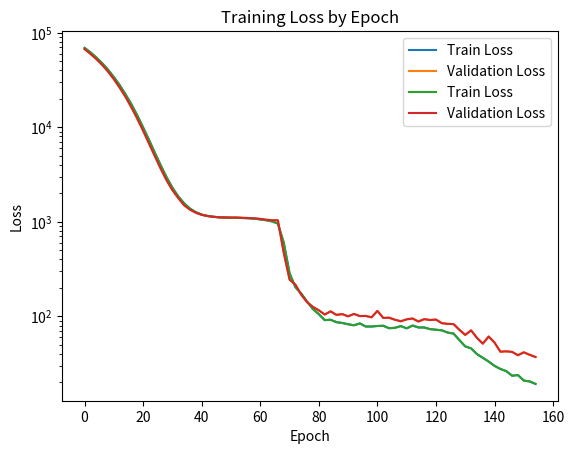

Source code (Python):
train_loss = [68983.33846028645,
61876.193359375,
54621.00789388021,
47461.80358886719,
40576.27734375,
33865.37784830729,
27807.214803059895,
22204.07647705078,
17425.240641276043,
13306.768646240234,
9922.473856608072,
7332.964950561523,
5357.140787760417,
3950.491142272949,
2951.300710042318,
2291.0891316731772,
1853.1355819702148,
1567.0627670288086,
1376.9452514648438,
1263.0319112141926,
1191.1395924886067,
1150.5776952107747,
1131.956879933675,
1115.0193773905437,
1108.0229657491047,
1102.7426071166992,
1102.2481206258137,
1096.0454902648926,
1090.2503751118977,
1079.7950833638508,
1060.521557490031,
1038.580811182658,
1010.0500418345133,
957.6601861317953,
602.8615309397379,
285.8248914082845,
203.12039486567178,
174.05214230219522,
142.82562820116678,
119.24691637357076,
105.45018267631531,
91.21697807312012,
92.09003535906474,
86.82820351918538,
85.112029115359,
82.49785530567169,
80.46499490737915,
84.19789894421895,
78.08571155865987,
78.08914562066396,
79.1086489756902,
79.50612608591716,
74.90781716505687,
75.69055895010631,
78.8923287789027,
74.68664558728535,
79.96809697151184,
76.34892094135284,
76.2752947807312,
73.26406319936116,
72.22754800319672,
71.13241688410442,
67.3721155722936,
65.73799244562785,
56.07766898473104,
48.12033991018931,
45.86660212278366,
39.88007307052612,
36.44182046254476,
33.22781147559484,
29.952359199523926,
27.7762078444163,
26.356102367242176,
23.569219082593918,
23.94302962223689,
20.94836397965749,
20.50507577260335,
19.29802656173706]
valid_loss = [67061.17838541667,
59690.713216145836,
52628.09521484375,
45682.43798828125,
38767.260091145836,
32211.860107421875,
26166.761962890625,
20905.03662109375,
16196.456746419271,
12313.315063476562,
9160.790405273438,
6728.297688802083,
4945.167541503906,
3641.7100728352866,
2747.4806111653647,
2161.6668599446616,
1779.4134267171223,
1495.4558563232422,
1344.5713500976562,
1245.2606913248699,
1185.0871887207031,
1152.2928263346355,
1126.6304372151692,
1115.8797556559246,
1111.1843922932942,
1108.3704121907551,
1107.2479197184246,
1100.9176076253254,
1096.5085957845051,
1087.1701100667317,
1072.1033020019531,
1051.119519551595,
1038.8125534057617,
1036.724156697591,
472.93618138631183,
245.15673319498697,
216.33790334065756,
169.00983715057373,
141.19729646046957,
125.64271227518718,
115.85165055592854,
104.53101380666097,
112.95679378509521,
103.66738224029541,
105.60674254099528,
100.07362333933513,
106.14284610748291,
100.69776821136475,
101.05979379018147,
97.7715555826823,
114.14588737487793,
96.19496409098308,
96.76209195454915,
92.00191179911296,
88.75161139170329,
92.985902150472,
94.9124960899353,
88.18191083272298,
93.42009162902832,
91.47375424702962,
92.46252346038818,
84.68856398264568,
83.28713703155518,
82.837051709493,
72.09070984522502,
63.6772526105245,
71.10728581746419,
59.22399171193441,
51.4457434018453,
61.213577588399254,
52.8090877532959,
42.30221446355184,
42.66226609547933,
42.0902906258901,
38.79415440559387,
41.66307226816813,
39.21579233805338,
37.169575452804565]
epoch = [0,
2,
4,
6,
8,
10,
12,
14,
16,
18,
20,
22,
24,
26,
28,
30,
32,
34,
36,
38,
40,
42,
44,
46,
48,
50,
52,
54,
56,
58,
60,
62,
64,
66,
68,
70,
72,
74,
76,
78,
80,
82,
84,
86,
88,
90,
92,
94,
96,
98,
100,
102,
104,
106,
108,
110,
112,
114,
116,
118,
120,
122,
124,
126,
128,
130,
132,
134,
136,
138,
140,
142,
144,
146,
148,
150,
152,
154]

import matplotlib.pyplot as plt

plt.semilogy(epoch, train_loss, label="Train Loss")
plt.semilogy(epoch, valid_loss, label="Validation Loss")
plt.legend()
plt.xlabel("Epoch")
plt.ylabel("Loss")
plt.title("Training Loss by Epoch")
plt.show()

plt.plot(epoch, train_loss, label="Train Loss")
plt.plot(epoch, valid_loss, label="Validation Loss")
plt.legend()
plt.xlabel("Epoch")
plt.ylabel("Loss")
plt.title("Training Loss by Epoch")
plt.show()